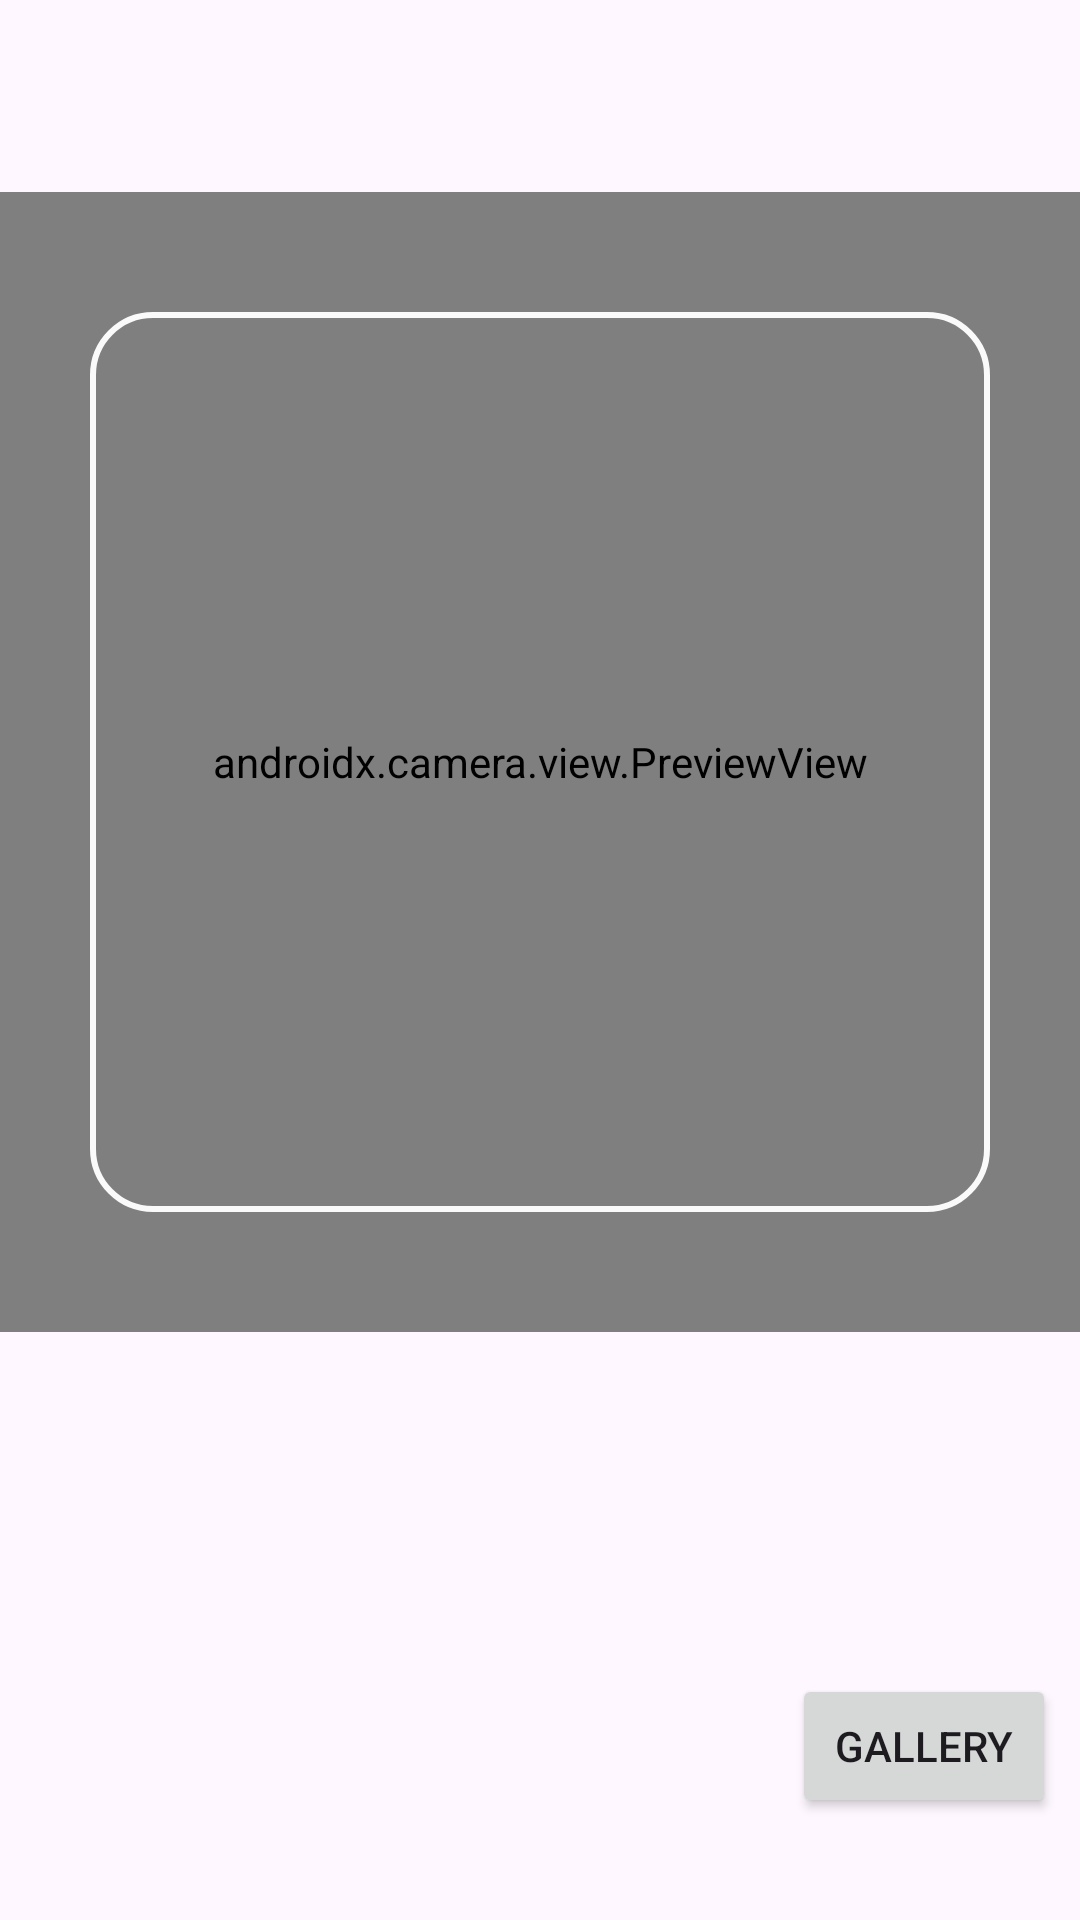

Layout XML and referenced resources for this Android screen:
<!-- AndroidManifest.xml: application theme Theme.Mission -->
<!-- res/layout/activity_qr_code_main.xml -->
<?xml version="1.0" encoding="utf-8"?>
<LinearLayout xmlns:android="http://schemas.android.com/apk/res/android"
  xmlns:app="http://schemas.android.com/apk/res-auto"
  xmlns:tools="http://schemas.android.com/tools"
  android:id="@+id/main"
  android:layout_width="match_parent"
  android:layout_height="match_parent"
  android:orientation="vertical"
  tools:context=".qrCode.QrCodeMainActivity">

  <com.google.android.material.appbar.MaterialToolbar
    android:id="@+id/tb_qr_main"
    android:layout_width="match_parent"
    android:layout_height="64dp"
    android:background="#FEF7FF" />
  
  <FrameLayout
    android:layout_width="match_parent"
    android:layout_height="0dp"
    android:layout_weight="66">

    <androidx.camera.view.PreviewView
      android:layout_width="match_parent"
      android:layout_height="match_parent"
      android:id="@+id/previewView">

    </androidx.camera.view.PreviewView>
    
    <RelativeLayout
      android:layout_width="match_parent"
      android:layout_height="match_parent">

      <ImageView
        android:layout_width="300dp"
        android:layout_height="300dp"
        android:layout_centerHorizontal="true"
        android:layout_centerInParent="true"
        android:background="@drawable/background_image"
        android:id="@+id/image"
        android:contentDescription="force line" />
    </RelativeLayout>

  </FrameLayout>

  <LinearLayout
    android:layout_width="match_parent"
    android:layout_height="0dp"
    android:layout_weight="34"
    android:gravity="center_horizontal"
    android:orientation="vertical">

    <View
      android:layout_width="match_parent"
      android:layout_height="0dp"
      android:layout_weight="1"/>
    <Button
      android:layout_marginRight="8dp"
      android:layout_marginBottom="34dp"
      android:layout_gravity="right"
      android:id="@+id/btn_gallery"
      android:layout_width="wrap_content"
      android:layout_height="wrap_content"
      android:text="Gallery" />

  </LinearLayout>
</LinearLayout>
<!-- resources referenced by this layout -->
<resources>
  <!-- drawable background_image (drawable) -->
  <?xml version="1.0" encoding="utf-8"?>
  <shape xmlns:android="http://schemas.android.com/apk/res/android">
  
    <stroke android:width="2dp" android:color="#FAFAFA"/>
    <corners android:radius="20dp"/>
  
  </shape>
  <style name="Theme.Mission" parent="Base.Theme.Mission" />
  <style name="Base.Theme.Mission" parent="Theme.Material3.DayNight.NoActionBar">
  
          <item name="colorPrimary">@color/deep_color</item>
          <item name="colorPrimaryVariant">@color/deep_color</item>
          <item name="colorOnPrimary">@color/white</item>
          <item name="colorSecondary">@color/deep_color</item>
  
          <item name="android:statusBarColor">@color/deep_color</item>
  
      </style>
  <color name="deep_color">#0A122A</color>
  <color name="white">#FFFFFFFF</color>
</resources>
